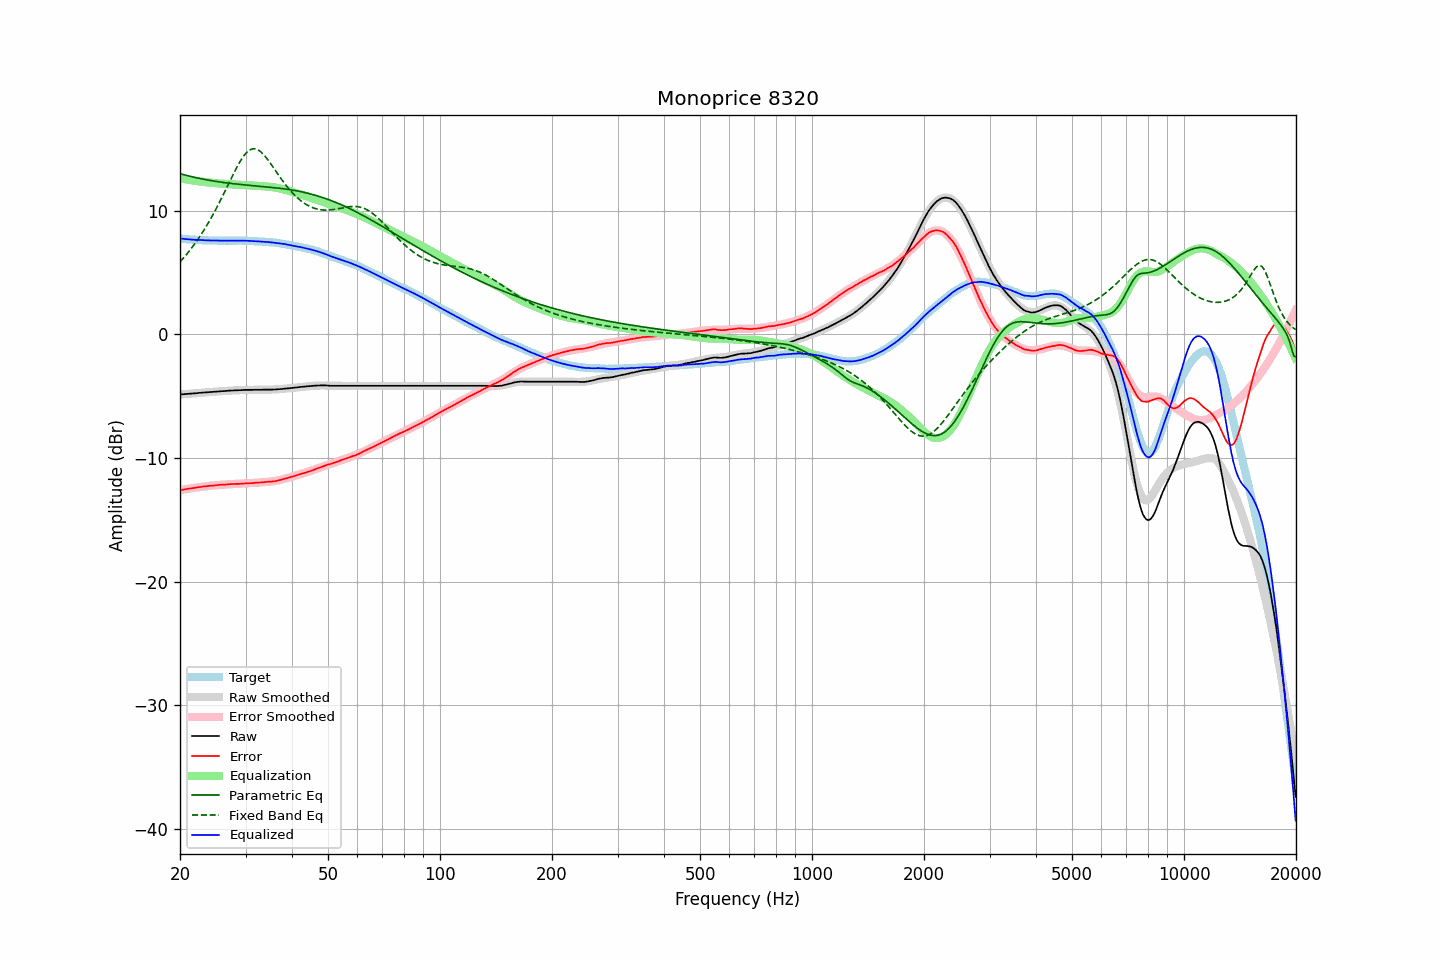

The file beside this chart, header and first rows:
frequency, raw, error, smoothed, error_smoothed, equalization, parametric_eq, fixed_band_eq, equalized_raw, equalized_smoothed, target
20.00, -4.87, -12.60, -4.87, -12.61, 12.61, 12.97, 5.84, 7.74, 7.74, 7.73
20.20, -4.86, -12.58, -4.86, -12.58, 12.58, 12.94, 5.99, 7.72, 7.72, 7.72
20.40, -4.85, -12.56, -4.85, -12.56, 12.56, 12.90, 6.13, 7.71, 7.71, 7.71
20.61, -4.84, -12.54, -4.84, -12.54, 12.54, 12.87, 6.29, 7.70, 7.70, 7.70
20.81, -4.83, -12.51, -4.83, -12.51, 12.51, 12.84, 6.44, 7.69, 7.69, 7.68
21.02, -4.82, -12.49, -4.82, -12.49, 12.49, 12.80, 6.60, 7.67, 7.68, 7.67
21.23, -4.81, -12.47, -4.81, -12.47, 12.47, 12.77, 6.76, 7.66, 7.67, 7.66
21.44, -4.80, -12.47, -4.79, -12.45, 12.45, 12.74, 6.93, 7.65, 7.66, 7.67
21.66, -4.79, -12.44, -4.78, -12.43, 12.43, 12.71, 7.10, 7.64, 7.65, 7.65
21.87, -4.78, -12.42, -4.77, -12.41, 12.41, 12.68, 7.28, 7.63, 7.64, 7.65
22.09, -4.77, -12.39, -4.76, -12.39, 12.39, 12.65, 7.46, 7.62, 7.63, 7.63
22.31, -4.75, -12.37, -4.75, -12.37, 12.37, 12.63, 7.64, 7.63, 7.62, 7.62
22.54, -4.74, -12.35, -4.74, -12.36, 12.36, 12.60, 7.84, 7.62, 7.62, 7.61
22.76, -4.73, -12.34, -4.73, -12.34, 12.34, 12.57, 8.03, 7.61, 7.61, 7.61
22.99, -4.72, -12.32, -4.72, -12.32, 12.32, 12.55, 8.23, 7.61, 7.60, 7.60
23.22, -4.71, -12.30, -4.71, -12.31, 12.31, 12.52, 8.44, 7.60, 7.60, 7.59
23.45, -4.70, -12.30, -4.70, -12.29, 12.29, 12.50, 8.65, 7.59, 7.59, 7.60
23.69, -4.69, -12.27, -4.69, -12.27, 12.27, 12.47, 8.87, 7.59, 7.59, 7.59
23.92, -4.68, -12.25, -4.68, -12.26, 12.26, 12.45, 9.09, 7.58, 7.58, 7.58
24.16, -4.67, -12.25, -4.67, -12.25, 12.25, 12.43, 9.31, 7.58, 7.58, 7.58
24.40, -4.66, -12.24, -4.66, -12.23, 12.23, 12.40, 9.55, 7.58, 7.58, 7.58
24.65, -4.65, -12.23, -4.65, -12.22, 12.22, 12.38, 9.78, 7.57, 7.58, 7.58
24.89, -4.64, -12.22, -4.64, -12.21, 12.21, 12.36, 10.03, 7.57, 7.57, 7.58
25.14, -4.63, -12.19, -4.63, -12.20, 12.20, 12.34, 10.27, 7.57, 7.57, 7.57
25.39, -4.62, -12.18, -4.62, -12.19, 12.19, 12.32, 10.52, 7.57, 7.57, 7.57
25.65, -4.61, -12.17, -4.61, -12.18, 12.18, 12.30, 10.78, 7.57, 7.57, 7.56
25.91, -4.60, -12.16, -4.60, -12.17, 12.17, 12.28, 11.04, 7.57, 7.57, 7.56
26.16, -4.59, -12.16, -4.59, -12.16, 12.16, 12.27, 11.30, 7.57, 7.56, 7.57
26.43, -4.59, -12.16, -4.58, -12.15, 12.15, 12.25, 11.57, 7.56, 7.56, 7.57
26.69, -4.58, -12.14, -4.57, -12.14, 12.14, 12.23, 11.84, 7.56, 7.56, 7.57
26.96, -4.57, -12.13, -4.57, -12.13, 12.13, 12.22, 12.10, 7.56, 7.56, 7.56
27.23, -4.56, -12.12, -4.56, -12.12, 12.12, 12.20, 12.37, 7.57, 7.57, 7.56
27.50, -4.55, -12.11, -4.55, -12.12, 12.12, 12.18, 12.64, 7.57, 7.57, 7.56
27.77, -4.55, -12.11, -4.54, -12.11, 12.11, 12.17, 12.90, 7.56, 7.57, 7.57
28.05, -4.54, -12.10, -4.54, -12.10, 12.10, 12.15, 13.16, 7.57, 7.57, 7.56
28.33, -4.53, -12.10, -4.53, -12.10, 12.10, 12.14, 13.41, 7.57, 7.57, 7.57
28.62, -4.53, -12.10, -4.52, -12.09, 12.09, 12.13, 13.65, 7.57, 7.57, 7.57
28.90, -4.52, -12.09, -4.52, -12.09, 12.09, 12.11, 13.88, 7.57, 7.57, 7.57
29.19, -4.52, -12.09, -4.51, -12.08, 12.08, 12.10, 14.10, 7.56, 7.57, 7.57
29.48, -4.51, -12.08, -4.51, -12.07, 12.07, 12.09, 14.29, 7.57, 7.56, 7.57
29.78, -4.50, -12.06, -4.51, -12.07, 12.07, 12.08, 14.47, 7.57, 7.56, 7.57
30.08, -4.50, -12.06, -4.50, -12.06, 12.06, 12.06, 14.63, 7.56, 7.56, 7.56
30.38, -4.50, -12.05, -4.50, -12.05, 12.05, 12.05, 14.75, 7.55, 7.55, 7.55
30.68, -4.50, -12.04, -4.50, -12.04, 12.04, 12.04, 14.86, 7.55, 7.55, 7.54
30.99, -4.50, -12.04, -4.49, -12.04, 12.04, 12.03, 14.93, 7.54, 7.54, 7.54
31.30, -4.50, -12.03, -4.49, -12.03, 12.03, 12.02, 14.97, 7.53, 7.54, 7.54
31.61, -4.49, -12.02, -4.49, -12.02, 12.02, 12.00, 14.99, 7.53, 7.53, 7.53
31.93, -4.49, -12.00, -4.49, -12.01, 12.01, 11.99, 14.97, 7.52, 7.52, 7.51
32.24, -4.49, -12.00, -4.49, -12.00, 12.00, 11.98, 14.93, 7.51, 7.51, 7.51
32.57, -4.49, -11.99, -4.49, -11.99, 11.99, 11.97, 14.86, 7.50, 7.50, 7.50
32.89, -4.49, -11.98, -4.49, -11.98, 11.98, 11.96, 14.77, 7.49, 7.50, 7.49
33.22, -4.49, -11.98, -4.49, -11.97, 11.97, 11.95, 14.66, 7.49, 7.49, 7.49
33.55, -4.48, -11.96, -4.48, -11.96, 11.96, 11.94, 14.52, 7.49, 7.48, 7.48
33.89, -4.48, -11.95, -4.48, -11.95, 11.95, 11.92, 14.38, 7.48, 7.47, 7.47
34.23, -4.48, -11.93, -4.48, -11.94, 11.94, 11.91, 14.21, 7.46, 7.46, 7.45
34.57, -4.48, -11.92, -4.48, -11.93, 11.93, 11.90, 14.04, 7.45, 7.45, 7.45
34.92, -4.48, -11.91, -4.48, -11.91, 11.91, 11.89, 13.86, 7.44, 7.44, 7.43
35.27, -4.48, -11.92, -4.47, -11.90, 11.90, 11.87, 13.68, 7.42, 7.43, 7.44
35.62, -4.47, -11.88, -4.47, -11.88, 11.88, 11.86, 13.49, 7.41, 7.41, 7.42
35.97, -4.47, -11.88, -4.46, -11.86, 11.86, 11.84, 13.30, 7.39, 7.40, 7.41
... 635 more rows
